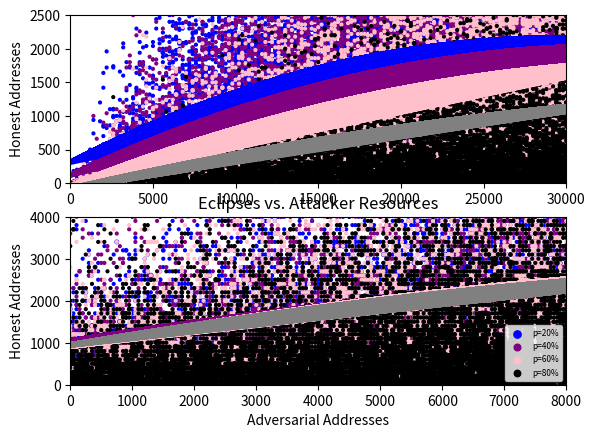

Write the Python code that produced this figure. (Note: this script raises an exception after producing the figure.)
"""
Monte-Carlo simulation:
eclipse probability for test-before-evict.
"""

import numpy as np
import random
from random import randrange
import math
import matplotlib.pyplot as plt

random.seed(420)  # seed the random number generator to something... **sigh**.

def triedprob(rho, omega):
    """Probability an IP is seeded from the tried table.

    :param rho: (float) proportional size of tried table to new table.
    :param omega: (float) number of connected outgoing peers
    """
    rho_freq = math.sqrt(rho) * (9 - omega)
    return rho_freq / (1 + omega + rho_freq)


def sampleips(a, h, n=None, tablesize=4096):
    """Samples the IP to place in a given table cell.

    :param a: (int) attacker IPs
    :param h: (int) honest IPs
    :param tablesize: (int) the size of the tried table
    :return: yields a stream of (bucket, slot) => IP
    """
    if a + h == 0:
        return
    if n is None:
        n = max(a, h)
    for _ in range(n):
        p_attacker = float(a + tablesize) / (a + h + tablesize)
        r = random.random()
        if r <= p_attacker:
            bucket = randrange(64)
            slot = randrange(64)
            yield (bucket, slot), attacker
            a = max(0, a - 1)
        else:
            bucket = randrange(64)
            slot = randrange(64)
            yield (bucket,slot), honest
            h = max(0, h - 1)


def testsampleips(a, h, p, n=None, tablesize=4096):
    """Samples the IP to place in a given table cell.

    :param a: (int) attacker IPs
    :param h: (int) honest IPs
    :param tablesize: (int) the size of the tried table
    :return: yields a stream of (bucket, slot) => IP
    """
    a = round(a * (1 - p))
    if a + h == 0:
        return
    if n is None:
        n = max(a, h)
    for _ in range(n):
        p_attacker = float(a) / (a + h)
        r = random.random()
        if r <= p_attacker:
            bucket = randrange(64)
            slot = randrange(64)
            yield (bucket, slot), attacker
            a = max(0, a - 1)
        else:
            bucket = randrange(64)
            slot = randrange(64)
            yield (bucket,slot), honest
            h = max(0, h - 1)


def jointsample(n, *params):
    for _ in range(n):
        yield tuple(map(lambda e: random.choice(e), params))


def sizemap(sizes, base=3):
    return tuple(map(lambda s: min(100, max(4, base * s)), sizes))


N = 400000
colors = ('blue', 'purple', 'pink', 'black')
regcolors = ('blue', 'purple', 'pink', 'gray')
P = (.2, .4, .6, .8)  # churn rate

honest = 0
attacker = 1

# Plot figures
fig = plt.figure()
ax1 = fig.add_subplot(212)
ax2 = fig.add_subplot(211)

# start sim 1
a_step = 200
h_step = 20
A = [x * a_step for x in range(round(35001 / a_step))]	 # attack IP  [0...30000]
H = [x * h_step for x in range(round(5000 / h_step))]	 # honest IP  [0...4096]
graph = {}

for (h, p, a) in jointsample(N, H, P, A):

    eclipse = True
    for _, ip in testsampleips(a, h, p, n=8):
        if ip == honest:
            eclipse = False
            break

    if eclipse:
        # the attacker wins
        if p not in graph:
            graph[p] = {}
        if (a, h) not in graph[p]:
            graph[p][a, h] = 1
        else:
            graph[p][a, h] += 1

# figure 1
for i, p in enumerate(sorted(graph)):
    points, size = zip(*graph[p].items())
    x, y = zip(*points)
    ax2.scatter(x, y,
                color=colors[i],
                sizes=sizemap(size),
                marker='o')

    z = np.polyfit(x, y, 2)
    f = np.poly1d(z)
    ax2.plot(x, f(x),
             color=regcolors[i],
             linewidth=4.)

ax2.set_ylabel('Honest Addresses')
ax2.set_xlim(0, 30000)
ax2.set_ylim(0, 2500)

# start sim 2
a_step = 50
h_step = 100
A = [x * a_step for x in range(round(12001 / a_step))]	 # attack IP  [0...8000]
H = [y * h_step for y in range(round(8001 / h_step))]	 # honest IP  [0...4000]
graph = {}

for (h, p, a) in jointsample(N, H, P, A):

    eclipse = True
    for _, ip in sampleips(a, h, n=8):
        if ip == honest:
            eclipse = False
            break

    if eclipse:
        # the attacker wins
        if p not in graph:
            graph[p] = {}
        if (a, h) not in graph[p]:
            graph[p][a, h] = 1
        else:
            graph[p][a, h] += 1

# figure 2
series = []
labels = []
ax1.set_title('Eclipses vs. Attacker Resources')
for i, p in enumerate(sorted(graph)):
    points, size = zip(*graph[p].items())
    x, y = zip(*points)
    series.append(
        ax1.scatter(x, y,
                    color=colors[i],
                    sizes=sizemap(size),
                    marker='o'))
    labels.append('p=%d%%' % int(100 * p))
    z = np.polyfit(x, y, 2)
    f = np.poly1d(z)
    ax1.plot(x, f(x),
             color=regcolors[i],
             linewidth=4.)
ax1.legend(series, labels, loc='lower right', prop={'size': 6})
ax1.set_xlabel('Adversarial Addresses')
ax1.set_ylabel('Honest Addresses')
ax1.set_xlim(0, 8000)
ax1.set_ylim(0, 4000)


# save figure
fig.savefig('../figures/figure-8.png')
